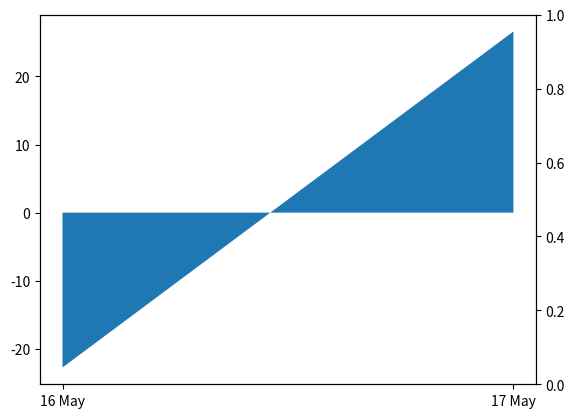

Source code (Python):
import matplotlib.pyplot as plt
from io import StringIO
import sys

def print_stacktrace(e: Exception):
    import traceback
    tb = traceback.extract_tb(e.__traceback__)
    print("Traceback (most recent call last):", file=sys.stderr)
    for frame in tb:
        line_number = frame.lineno
        code_context = frame.line.strip() if frame.line else "Unknown"
        print(f'  File "{frame.filename}"', file=sys.stderr)
        print(f"    {line_number}: {code_context}", file=sys.stderr)
    print(f"{e.__class__.__name__}: {e}", file=sys.stderr)

def reproduce_issue():
    try:
        import matplotlib.pyplot as plt

        df1_index = ['16 May', '17 May']  
        df1_values = [-22.717708333333402, 26.584999999999937]
        df2_values = [-0.08501399999999998, -2.9833019999999966]

        fig, ax1 = plt.subplots()

        ax1.stackplot(df1_index, df1_values)
        print_datalim(ax1)

        ax2 = ax1.twinx()  
        print_datalim(ax1, ax2)

        assert ax1.dataLim.frozen == False, "ax1 dataLims should not be frozen"
        ax2.plot(df1_index, df2_values)
        print_datalim(ax1, ax2)

    except AssertionError as e:
        print_stacktrace(e)
        sys.exit(1)

def print_datalim(*ax):
    for ax_ in ax:
        print(ax_.dataLim.intervaly, end=' / ')
    print()

if __name__ == "__main__":
    reproduce_issue()
